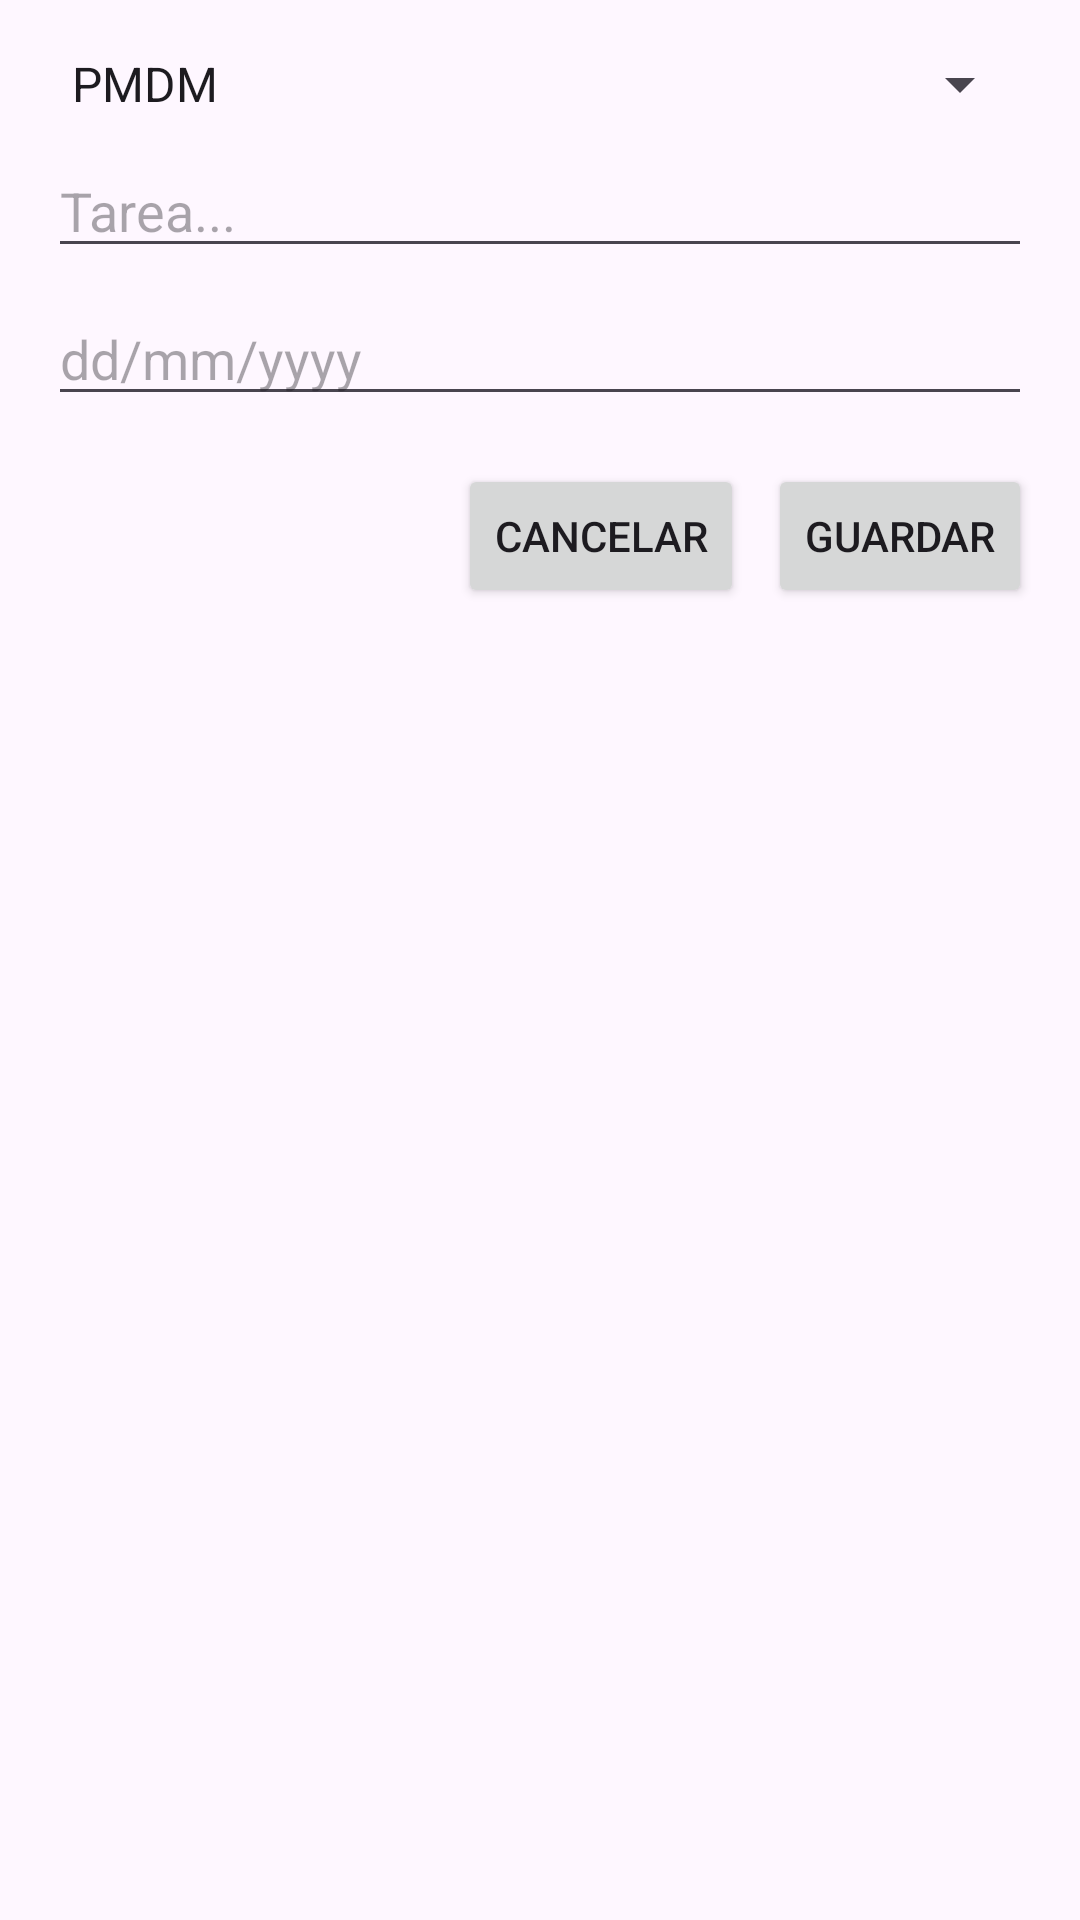

Here is an Android app screen rendered from its layout file. Give the layout XML and the strings, colors and styles it references.
<!-- AndroidManifest.xml: application theme Theme.Unidad4Tarea7GestorDeberes -->
<!-- res/layout/dialog_add_homework.xml -->
<?xml version="1.0" encoding="utf-8"?>
<LinearLayout
    xmlns:android="http://schemas.android.com/apk/res/android"
    android:layout_width="match_parent"
    android:layout_height="wrap_content"
    android:orientation="vertical"
    android:padding="16dp">

    
    <Spinner
        android:id="@+id/subjectSpinner"
        android:layout_width="match_parent"
        android:layout_height="wrap_content"
        android:layout_marginBottom="8dp"
        android:entries="@array/subjects_array"
        android:prompt="@string/select_subject" />

    
    <EditText
        android:id="@+id/descriptionEditText"
        android:layout_width="match_parent"
        android:layout_height="wrap_content"
        android:hint="@string/description_hint"
        android:inputType="text" />

    
    <EditText
        android:id="@+id/dueDateEditText"
        android:layout_width="match_parent"
        android:layout_height="wrap_content"
        android:hint="@string/due_date_hint"
        android:focusable="false"
        android:layout_marginTop="8dp" />

    
    <LinearLayout
        android:layout_width="match_parent"
        android:layout_height="wrap_content"
        android:orientation="horizontal"
        android:layout_marginTop="16dp"
        android:gravity="end">

        <Button
            android:id="@+id/cancelButton"
            android:layout_width="wrap_content"
            android:layout_height="wrap_content"
            android:text="@string/cancel" />

        <Button
            android:id="@+id/saveButton"
            android:layout_width="wrap_content"
            android:layout_height="wrap_content"
            android:text="@string/save"
            android:layout_marginStart="8dp" />
    </LinearLayout>

</LinearLayout>
<!-- resources referenced by this layout -->
<resources>
  <string-array name="subjects_array">
          <item>PMDM</item>
          <item>AD</item>
          <item>EIE</item>
          <item>PDP</item>
          <item>DI</item>
      </string-array>
  <string name="cancel">Cancelar</string>
  <string name="description_hint">Tarea...</string>
  <string name="due_date_hint">dd/mm/yyyy</string>
  <string name="save">Guardar</string>
  <string name="select_subject">Selecciona un módulo</string>
  <style name="Theme.Unidad4Tarea7GestorDeberes" parent="Base.Theme.Unidad4Tarea7GestorDeberes" />
  <style name="Base.Theme.Unidad4Tarea7GestorDeberes" parent="Theme.Material3.DayNight.NoActionBar">
          
          
      </style>
</resources>
